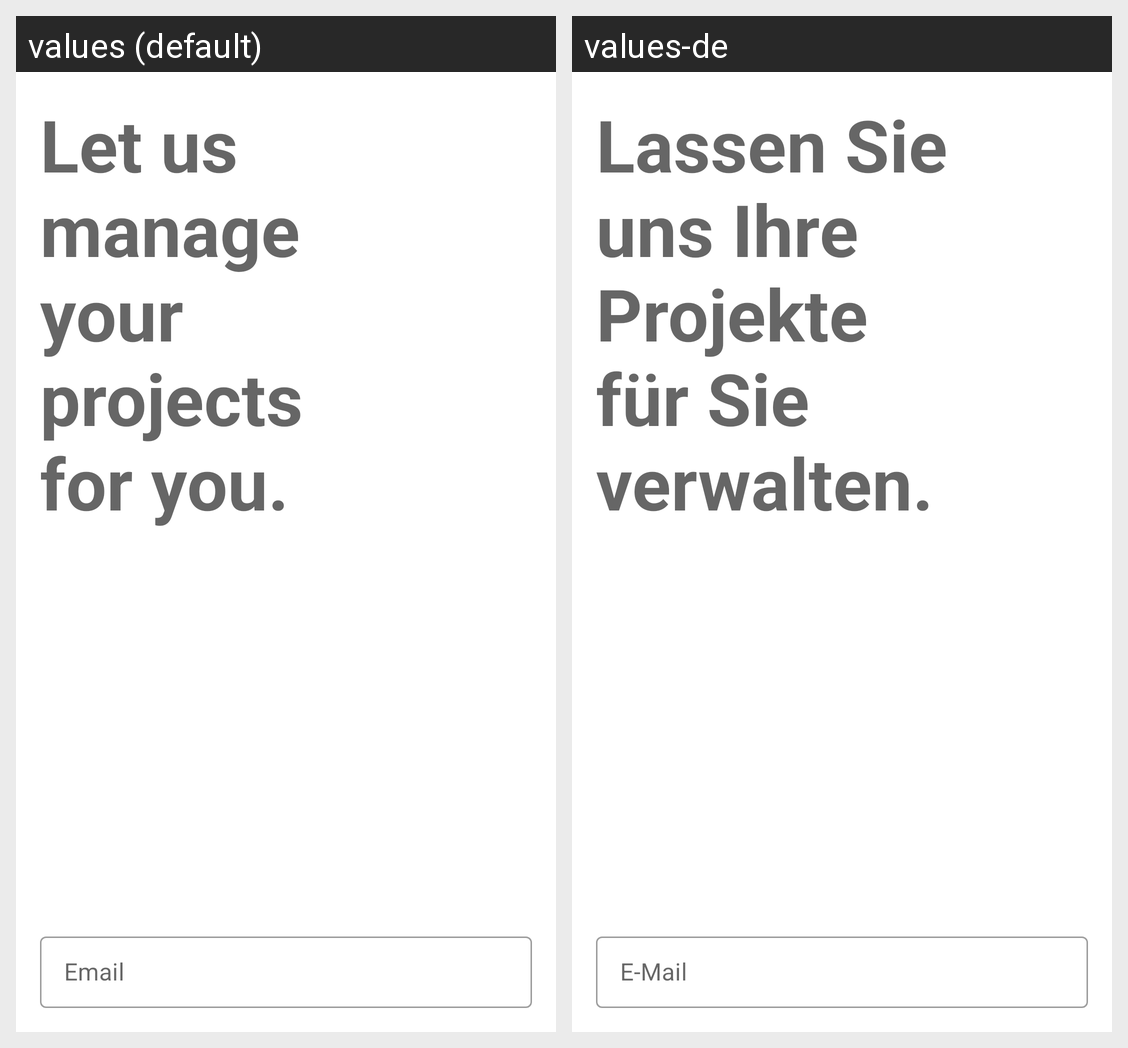

Translations of the strings shown on this Android screen, per locale in the grid:
Android screen res/layout/signup_step_create_account.xml rendered under 2 locales, left to right: values (default), values-de. Device: Nexus 5 (rendered at 1080×1920; each locale shown at half size, 540×960, under a caption strip naming it); theme AppTheme.
Strings drawn on this screen, with the default value and each locale's value (text and hints the layout hard-codes, and strings that could not be matched under every locale, appear in the picture but are not listed):

slogan
  values: Let us manage your projects for you.
  values-de: Lassen Sie uns Ihre Projekte für Sie verwalten.

email
  values: Email
  values-de: E-Mail
